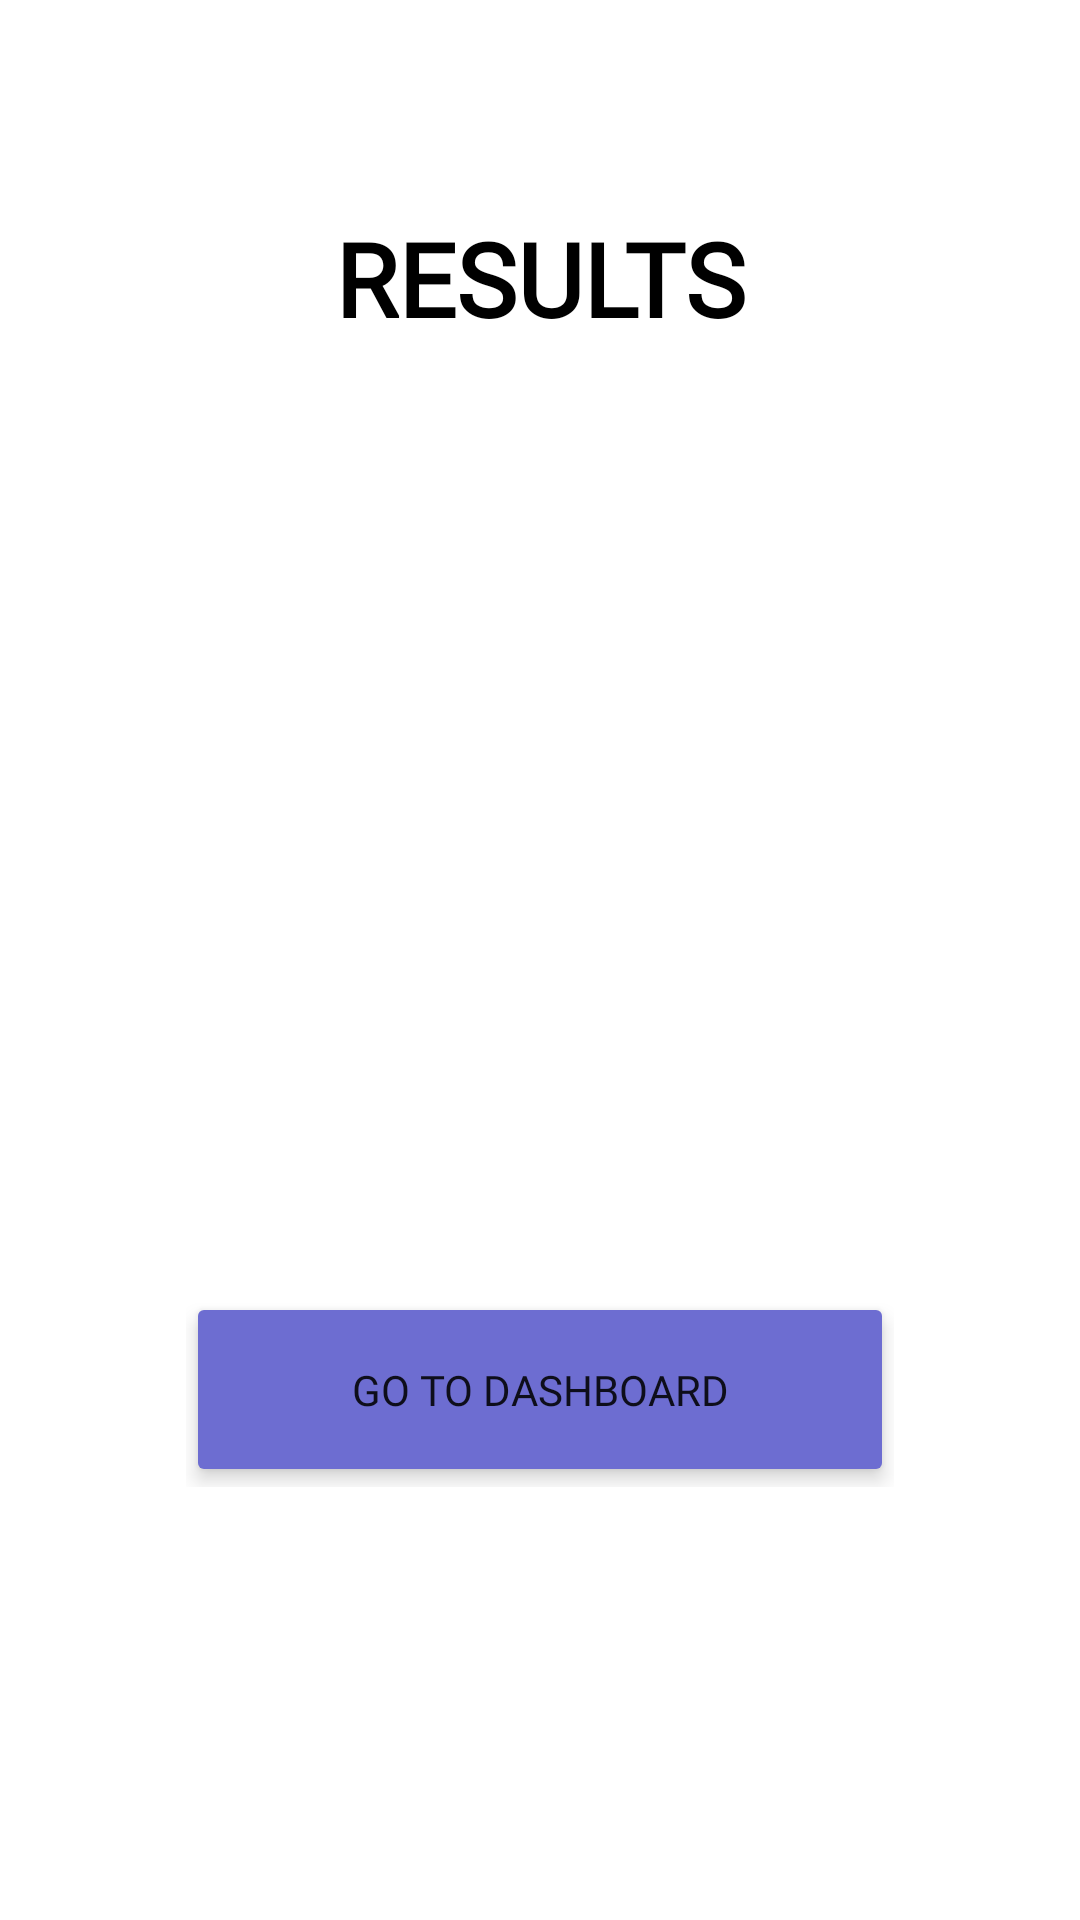

Here is an Android app screen rendered from its layout file. Give the layout XML and the strings, colors and styles it references.
<!-- AndroidManifest.xml: application theme Theme.AssessmentApp -->
<!-- res/layout/result_page_10.xml -->
<?xml version="1.0" encoding="utf-8"?>
<RelativeLayout xmlns:android="http://schemas.android.com/apk/res/android"
    xmlns:app="http://schemas.android.com/apk/res-auto"
    android:layout_width="match_parent"
    android:layout_height="match_parent">

    <TextView
        android:layout_width="match_parent"
        android:layout_height="wrap_content"
        android:layout_marginLeft="62dp"
        android:layout_marginTop="70dp"
        android:layout_marginRight="62dp"
        android:fontFamily="@font/lora"
        android:gravity="center_horizontal"
        android:text="RESULTS"
        android:textColor="@color/text_primary"
        android:textSize="34sp"
        android:textStyle="bold" />

    <TextView
        android:id="@+id/tv_result"
        android:layout_width="match_parent"
        android:layout_height="wrap_content"
        android:layout_marginLeft="62dp"
        android:layout_marginTop="200dp"
        android:layout_marginRight="62dp"
        android:background="@color/white"
        android:gravity="center_horizontal"
        android:textSize="100dp"
        android:textStyle="bold" />

    <RelativeLayout
        android:layout_width="wrap_content"
        android:layout_height="wrap_content"
        android:layout_below="@id/tv_result"
        android:layout_marginLeft="62dp"
        android:layout_marginTop="37.6dp"
        android:layout_marginRight="62dp">

        <Button
            android:id="@+id/btn_goBack"
            android:layout_width="match_parent"
            android:layout_height="65dp"
            android:layout_marginTop="60dp"
            android:backgroundTint="@color/button_primary"
            android:elevation="10dp"
            android:fontFamily="@font/cabin_bold"
            android:text="go to dashboard"
            android:translationZ="2sp"
            app:cornerRadius="10dp" />
    </RelativeLayout>

</RelativeLayout>
<!-- resources referenced by this layout -->
<resources>
  <color name="button_primary">#6D6DD1</color>
  <color name="text_primary">@color/black</color>
  <color name="white">#FFFFFFFF</color>
  <style name="Theme.AssessmentApp" parent="Theme.MaterialComponents.DayNight.DarkActionBar">
          
          <item name="colorPrimary">@color/purple_500</item>
          <item name="colorPrimaryVariant">@color/purple_700</item>
          <item name="colorOnPrimary">@color/white</item>
          
          <item name="colorSecondary">@color/teal_200</item>
          <item name="colorSecondaryVariant">@color/teal_700</item>
          <item name="colorOnSecondary">@color/black</item>
          
          <item name="android:statusBarColor" tools:targetApi="l">?attr/colorPrimaryVariant</item>
          
      </style>
  <color name="black">#FF000000</color>
  <color name="purple_500">#FF6200EE</color>
  <color name="purple_700">#FF3700B3</color>
  <color name="teal_200">#FF03DAC5</color>
  <color name="teal_700">#FF018786</color>
</resources>
